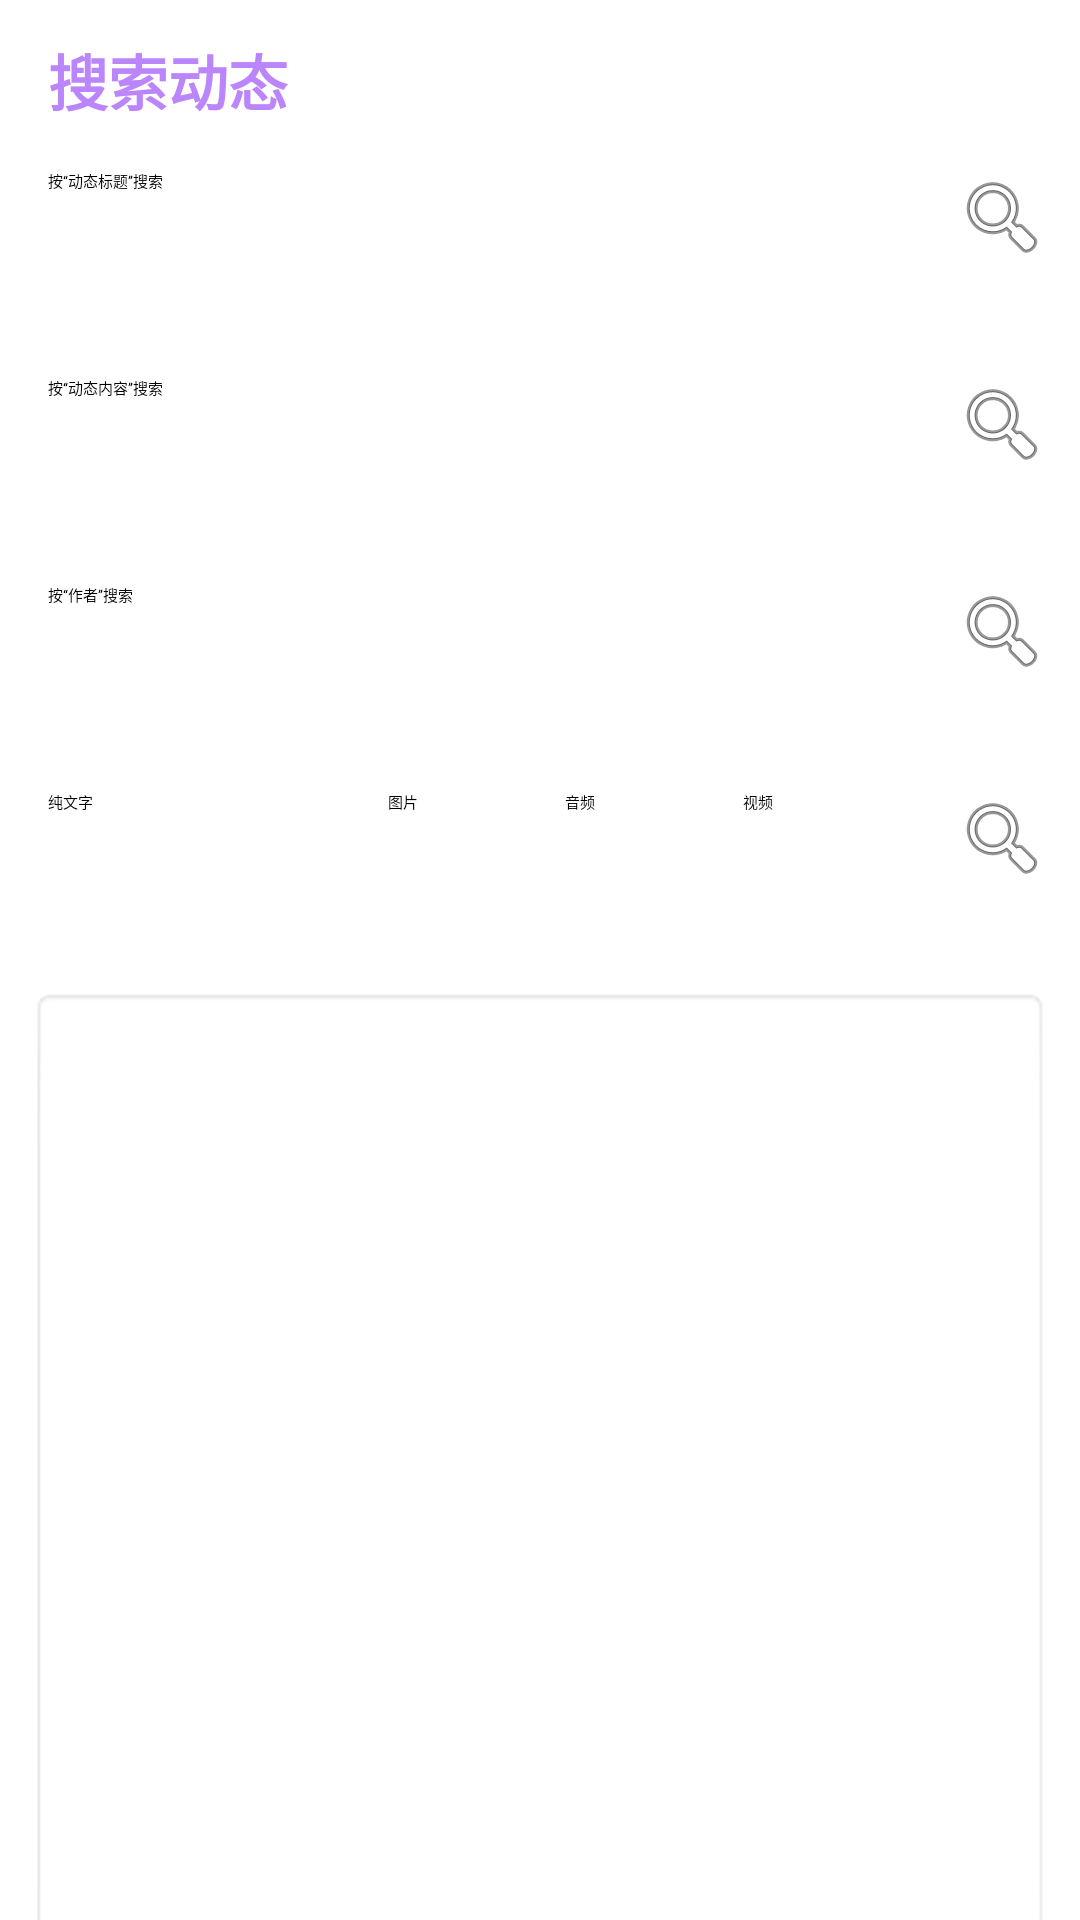

Here is an Android app screen rendered from its layout file. Give the layout XML and the strings, colors and styles it references.
<!-- AndroidManifest.xml: application theme Theme.HW -->
<!-- res/layout/fragment_search.xml -->
<?xml version="1.0" encoding="utf-8"?>
<androidx.constraintlayout.widget.ConstraintLayout xmlns:android="http://schemas.android.com/apk/res/android"
    xmlns:app="http://schemas.android.com/apk/res-auto"
    xmlns:tools="http://schemas.android.com/tools"
    android:id="@+id/frameLayout"
    android:layout_width="match_parent"
    android:layout_height="match_parent"
    tools:context=".Search.SearchFragment" >

    <EditText
        android:id="@+id/searchTitle"
        android:layout_width="291dp"
        android:layout_height="54dp"
        android:layout_marginStart="16dp"
        android:layout_marginTop="15dp"
        android:ems="10"
        android:hint="按“动态标题”搜索"
        android:inputType="textPersonName"
        app:layout_constraintEnd_toStartOf="@+id/searchTitleButton"
        app:layout_constraintHorizontal_bias="0.0"
        app:layout_constraintStart_toStartOf="parent"
        app:layout_constraintTop_toBottomOf="@+id/searchLabel" />

    <ImageButton
        android:id="@+id/searchTitleButton"
        android:layout_width="wrap_content"
        android:layout_height="wrap_content"
        android:layout_marginTop="15dp"
        android:layout_marginEnd="10dp"
        android:src="@android:drawable/ic_menu_search"
        app:layout_constraintEnd_toEndOf="parent"
        app:layout_constraintTop_toBottomOf="@+id/searchLabel" />

    <EditText
        android:id="@+id/searchText"
        android:layout_width="291dp"
        android:layout_height="54dp"
        android:layout_marginStart="16dp"
        android:layout_marginTop="15dp"
        android:ems="10"
        android:hint="按“动态内容”搜索"
        android:inputType="textPersonName"
        app:layout_constraintEnd_toStartOf="@+id/searchTextButton"
        app:layout_constraintHorizontal_bias="0.0"
        app:layout_constraintStart_toStartOf="parent"
        app:layout_constraintTop_toBottomOf="@+id/searchTitle" />

    <ImageButton
        android:id="@+id/searchTextButton"
        android:layout_width="wrap_content"
        android:layout_height="wrap_content"
        android:layout_marginTop="15dp"
        android:layout_marginEnd="10dp"
        android:src="@android:drawable/ic_menu_search"
        app:layout_constraintEnd_toEndOf="parent"
        app:layout_constraintTop_toBottomOf="@+id/searchTitle" />

    <EditText
        android:id="@+id/searchCreator"
        android:layout_width="291dp"
        android:layout_height="54dp"
        android:layout_marginStart="16dp"
        android:layout_marginTop="15dp"
        android:ems="10"
        android:hint="按“作者”搜索"
        android:inputType="textPersonName"
        app:layout_constraintEnd_toStartOf="@+id/searchCreatorButton"
        app:layout_constraintHorizontal_bias="0.0"
        app:layout_constraintStart_toStartOf="parent"
        app:layout_constraintTop_toBottomOf="@+id/searchText" />

    <ImageButton
        android:id="@+id/searchCreatorButton"
        android:layout_width="wrap_content"
        android:layout_height="wrap_content"
        android:layout_marginTop="15dp"
        android:layout_marginEnd="10dp"
        android:src="@android:drawable/ic_menu_search"
        app:layout_constraintEnd_toEndOf="parent"
        app:layout_constraintTop_toBottomOf="@+id/searchText" />

    <TextView
        android:id="@+id/searchLabel"
        android:layout_width="wrap_content"
        android:layout_height="wrap_content"
        android:layout_marginStart="16dp"
        android:layout_marginTop="12dp"
        android:text="搜索动态"
        android:textColor="@color/purple_200"
        android:textSize="20sp"
        android:textStyle="bold"
        app:layout_constraintStart_toStartOf="parent"
        app:layout_constraintTop_toTopOf="parent" />

    <ListView
        android:id="@+id/searchResultList"
        android:layout_width="match_parent"
        android:layout_height="342dp"
        android:layout_marginStart="10dp"
        android:layout_marginTop="15dp"
        android:layout_marginEnd="10dp"
        android:layout_weight="1"
        android:background="@android:drawable/editbox_background"
        android:fastScrollAlwaysVisible="false"
        app:layout_constraintBottom_toBottomOf="parent"
        app:layout_constraintEnd_toEndOf="parent"
        app:layout_constraintHorizontal_bias="0.48"
        app:layout_constraintStart_toStartOf="parent"
        app:layout_constraintTop_toBottomOf="@+id/searchTypeGroup"
        app:layout_constraintVertical_bias="0.101" />

    <ImageView
        android:id="@+id/empty_tray_search"
        android:layout_width="84dp"
        android:layout_height="82dp"
        android:layout_marginBottom="196dp"
        android:visibility="invisible"
        app:layout_constraintBottom_toBottomOf="parent"
        app:layout_constraintEnd_toEndOf="parent"
        app:layout_constraintHorizontal_bias="0.498"
        app:layout_constraintStart_toStartOf="parent"
        app:srcCompat="@drawable/empty_tray" />

    <TextView
        android:id="@+id/empty_txt_search"
        android:layout_width="wrap_content"
        android:layout_height="wrap_content"
        android:layout_marginTop="8dp"
        android:text="空空如也"
        android:visibility="invisible"
        app:layout_constraintEnd_toEndOf="parent"
        app:layout_constraintStart_toStartOf="parent"
        app:layout_constraintTop_toBottomOf="@+id/empty_tray_search" />

    <ProgressBar
        android:id="@+id/progressBar_search"
        style="?android:attr/progressBarStyle"
        android:layout_width="wrap_content"
        android:layout_height="wrap_content"
        android:layout_marginBottom="292dp"
        app:layout_constraintBottom_toBottomOf="parent"
        app:layout_constraintEnd_toEndOf="parent"
        app:layout_constraintHorizontal_bias="0.49"
        app:layout_constraintStart_toStartOf="parent" />

    <RadioGroup
        android:id="@+id/searchTypeGroup"
        android:layout_width="291dp"
        android:layout_height="54dp"
        android:layout_marginStart="16dp"
        android:layout_marginTop="15dp"
        android:ems="10"
        android:orientation="horizontal"
        app:layout_constraintEnd_toStartOf="@+id/searchTypeButton"
        app:layout_constraintHorizontal_bias="0.0"
        app:layout_constraintStart_toStartOf="parent"
        app:layout_constraintTop_toBottomOf="@+id/searchCreator">

        <RadioButton
            android:id="@+id/searchTypeText"
            android:layout_width="wrap_content"
            android:layout_height="wrap_content"
            android:layout_weight="2"
            android:checked="true"
            android:text="纯文字" />

        <RadioButton
            android:id="@+id/searchTypeImage"
            android:layout_width="wrap_content"
            android:layout_height="wrap_content"
            android:layout_weight="1"
            android:text="图片" />

        <RadioButton
            android:id="@+id/searchTypeAudio"
            android:layout_width="wrap_content"
            android:layout_height="wrap_content"
            android:layout_weight="1"
            android:text="音频" />

        <RadioButton
            android:id="@+id/searchTypeVideo"
            android:layout_width="wrap_content"
            android:layout_height="wrap_content"
            android:layout_weight="1"
            android:text="视频" />
    </RadioGroup>

    <ImageButton
        android:id="@+id/searchTypeButton"
        android:layout_width="wrap_content"
        android:layout_height="wrap_content"
        android:layout_marginTop="15dp"
        android:layout_marginEnd="10dp"
        android:src="@android:drawable/ic_menu_search"
        app:layout_constraintEnd_toEndOf="parent"
        app:layout_constraintTop_toBottomOf="@+id/searchCreator" />
</androidx.constraintlayout.widget.ConstraintLayout>
<!-- resources referenced by this layout -->
<resources>
  <color name="purple_200">#FFBB86FC</color>
  <!-- drawable empty_tray (drawable) -->
  <vector xmlns:android="http://schemas.android.com/apk/res/android"
      android:width="412.533dp"
      android:height="412.533dp"
      android:viewportWidth="412.533"
      android:viewportHeight="412.533">
    <path
        android:pathData="M412.485,203.954h0.041c0,-14.323 -5.609,-27.336 -14.729,-37.042l0.016,-0.016l-79.27,-101.819H90.479L13.493,168.961l0.033,0.033c-7.283,8.616 -11.762,19.565 -12.534,31.514C0.415,201.629 0,202.84 0,204.19v135.138c0,4.495 3.642,8.129 8.129,8.129h396.276c4.495,0 8.129,-3.633 8.129,-8.129V204.19C412.533,204.109 412.485,204.035 412.485,203.954zM97.844,81.335H311.43l48.389,68.5c-0.512,-0.016 -1,-0.081 -1.52,-0.081h-97.502v24.369c0,27.67 -29.052,21.687 -37.96,21.687h-32.466c-8.909,0 -37.96,5.983 -37.96,-21.687v-24.369H54.9c-1.016,0 -2.008,0.098 -3.016,0.146L97.844,81.335zM396.276,331.199H16.265V204.19c0,-0.081 -0.041,-0.154 -0.049,-0.236h0.723c0,-20.923 17.029,-37.944 37.96,-37.944h81.253v8.112c0,27.987 21.281,37.944 54.218,37.944h32.466c32.945,0 54.218,-9.957 54.218,-37.944v-8.112h81.261c10.461,0 19.948,4.251 26.824,11.12l0.016,0.016c6.869,6.869 11.112,16.347 11.112,26.808h0.057c0,0.081 -0.049,0.154 -0.049,0.236C396.276,204.19 396.276,331.199 396.276,331.199z"
        android:fillColor="@color/purple_500"/>
  </vector>
  <color name="purple_500">#FF6200EE</color>
</resources>
